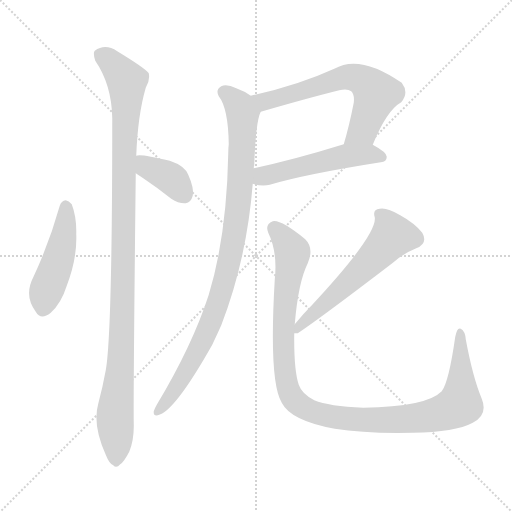
t = 0.00 s
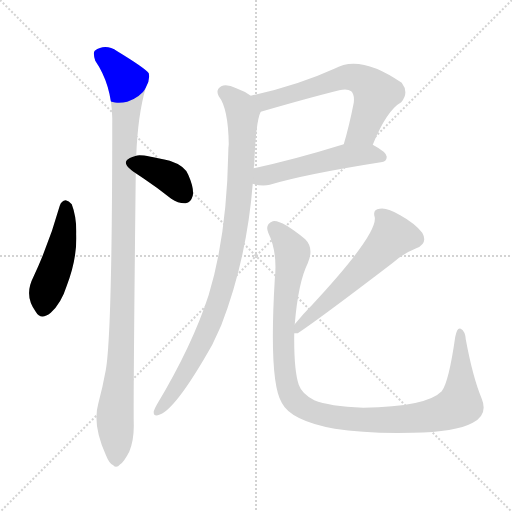
t = 1.33 s
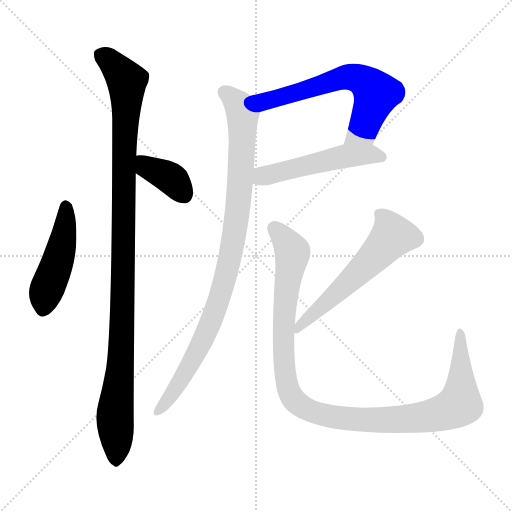
t = 2.66 s
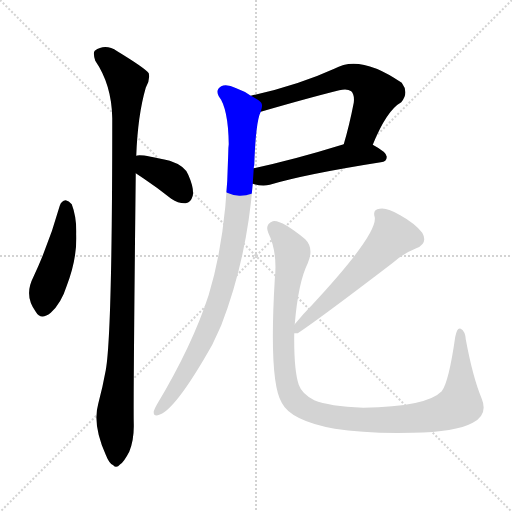
t = 3.99 s
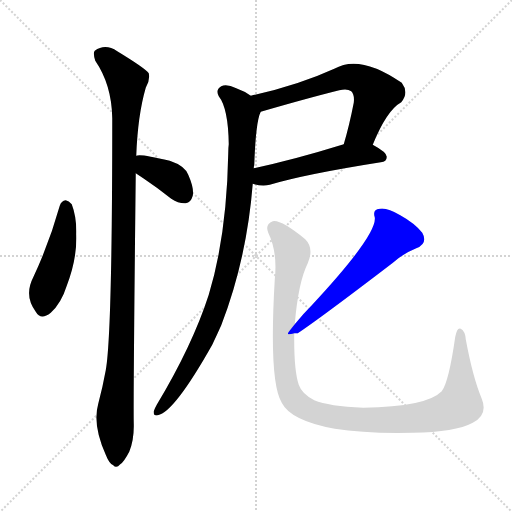
t = 5.32 s
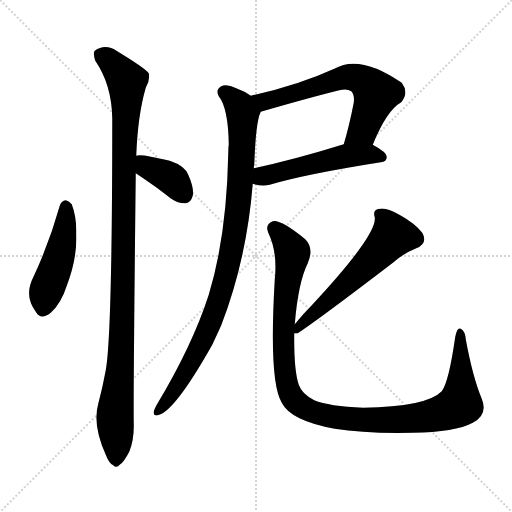
t = 6.65 s

The animated SVG that drew these frames (rendered in a browser with its animation timeline set to each time). Animation: 8 CSS @keyframes rules; one cycle of 6.65 s.

<svg version="1.1" viewBox="0 0 1024 1024" xmlns="http://www.w3.org/2000/svg">
  <g stroke="lightgray" stroke-dasharray="1,1" stroke-width="1" transform="scale(4, 4)">
    <line x1="0" y1="0" x2="256" y2="256"></line>
    <line x1="256" y1="0" x2="0" y2="256"></line>
    <line x1="128" y1="0" x2="128" y2="256"></line>
    <line x1="0" y1="128" x2="256" y2="128"></line>
  </g>
<g transform="scale(1, -1) translate(0, -900)">
   <style type="text/css">
    @keyframes keyframes0 {
      from {
       stroke: blue;
       stroke-dashoffset: 465;
       stroke-width: 128;
       }
       60% {
       animation-timing-function: step-end;
       stroke: blue;
       stroke-dashoffset: 0;
       stroke-width: 128;
       }
       to {
       stroke: black;
       stroke-width: 1024;
       }
       }
       #make-me-a-hanzi-animation-0 {
         animation: keyframes0 0.628418s both;
         animation-delay: 0.000000s;
         animation-timing-function: linear;
       }
    @keyframes keyframes1 {
      from {
       stroke: blue;
       stroke-dashoffset: 376;
       stroke-width: 128;
       }
       55% {
       animation-timing-function: step-end;
       stroke: blue;
       stroke-dashoffset: 0;
       stroke-width: 128;
       }
       to {
       stroke: black;
       stroke-width: 1024;
       }
       }
       #make-me-a-hanzi-animation-1 {
         animation: keyframes1 0.555990s both;
         animation-delay: 0.628418s;
         animation-timing-function: linear;
       }
    @keyframes keyframes2 {
      from {
       stroke: blue;
       stroke-dashoffset: 1086;
       stroke-width: 128;
       }
       78% {
       animation-timing-function: step-end;
       stroke: blue;
       stroke-dashoffset: 0;
       stroke-width: 128;
       }
       to {
       stroke: black;
       stroke-width: 1024;
       }
       }
       #make-me-a-hanzi-animation-2 {
         animation: keyframes2 1.133789s both;
         animation-delay: 1.184408s;
         animation-timing-function: linear;
       }
    @keyframes keyframes3 {
      from {
       stroke: blue;
       stroke-dashoffset: 635;
       stroke-width: 128;
       }
       67% {
       animation-timing-function: step-end;
       stroke: blue;
       stroke-dashoffset: 0;
       stroke-width: 128;
       }
       to {
       stroke: black;
       stroke-width: 1024;
       }
       }
       #make-me-a-hanzi-animation-3 {
         animation: keyframes3 0.766764s both;
         animation-delay: 2.318197s;
         animation-timing-function: linear;
       }
    @keyframes keyframes4 {
      from {
       stroke: blue;
       stroke-dashoffset: 514;
       stroke-width: 128;
       }
       63% {
       animation-timing-function: step-end;
       stroke: blue;
       stroke-dashoffset: 0;
       stroke-width: 128;
       }
       to {
       stroke: black;
       stroke-width: 1024;
       }
       }
       #make-me-a-hanzi-animation-4 {
         animation: keyframes4 0.668294s both;
         animation-delay: 3.084961s;
         animation-timing-function: linear;
       }
    @keyframes keyframes5 {
      from {
       stroke: blue;
       stroke-dashoffset: 947;
       stroke-width: 128;
       }
       76% {
       animation-timing-function: step-end;
       stroke: blue;
       stroke-dashoffset: 0;
       stroke-width: 128;
       }
       to {
       stroke: black;
       stroke-width: 1024;
       }
       }
       #make-me-a-hanzi-animation-5 {
         animation: keyframes5 1.020671s both;
         animation-delay: 3.753255s;
         animation-timing-function: linear;
       }
    @keyframes keyframes6 {
      from {
       stroke: blue;
       stroke-dashoffset: 581;
       stroke-width: 128;
       }
       65% {
       animation-timing-function: step-end;
       stroke: blue;
       stroke-dashoffset: 0;
       stroke-width: 128;
       }
       to {
       stroke: black;
       stroke-width: 1024;
       }
       }
       #make-me-a-hanzi-animation-6 {
         animation: keyframes6 0.722819s both;
         animation-delay: 4.773926s;
         animation-timing-function: linear;
       }
    @keyframes keyframes7 {
      from {
       stroke: blue;
       stroke-dashoffset: 1104;
       stroke-width: 128;
       }
       78% {
       animation-timing-function: step-end;
       stroke: blue;
       stroke-dashoffset: 0;
       stroke-width: 128;
       }
       to {
       stroke: black;
       stroke-width: 1024;
       }
       }
       #make-me-a-hanzi-animation-7 {
         animation: keyframes7 1.148438s both;
         animation-delay: 5.496745s;
         animation-timing-function: linear;
       }
</style>
<path d="M 119.5 488.5 Q 98.5 413.5 66.5 345.5 Q 47.5 308.5 71.5 276.5 Q 81.5 258.5 101.5 274.5 Q 122.5 293.5 133.5 328.5 Q 154.5 383.5 152.5 431.5 Q 153.5 465.5 143.5 491.5 Q 137.5 498.5 131.5 499.5 Q 122.5 498.5 119.5 488.5 Z" fill="lightgray"></path> 
<path d="M 271.5 553.5 Q 277.5 549.5 286.5 543.5 Q 313.5 525.5 342.5 502.5 Q 357.5 492.5 371.5 493.5 Q 381.5 494.5 385.5 508.5 Q 388.5 523.5 376.5 550.5 Q 369.5 568.5 339.5 578.5 Q 278.5 593.5 272.5 588.5 C 243.5 580.5 246.5 570.5 271.5 553.5 Z" fill="lightgray"></path> 
<path d="M 272.5 588.5 Q 275.5 669.5 291.5 724.5 Q 300.5 739.5 297.5 753.5 Q 290.5 763.5 234.5 797.5 Q 210.5 813.5 189.5 798.5 Q 185.5 794.5 190.5 778.5 Q 223.5 730.5 224.5 663.5 Q 224.5 231.5 211.5 159.5 Q 205.5 126.5 196.5 92.5 Q 184.5 50.5 211.5 -9.5 Q 218.5 -27.5 226.5 -30.5 Q 232.5 -37.5 240.5 -28.5 Q 247.5 -24.5 258.5 -3.5 Q 268.5 21.5 267.5 53.5 Q 266.5 102.5 271.5 553.5 L 272.5 588.5 Z" fill="lightgray"></path> 
<path d="M 745.5 610.5 Q 773.5 679.5 802.5 695.5 Q 818.5 714.5 803.5 734.5 Q 719.5 792.5 668.5 762.5 Q 596.5 729.5 501.5 708.5 C 472.5 701.5 492.5 668.5 521.5 676.5 Q 614.5 703.5 678.5 719.5 Q 694.5 723.5 702.5 717.5 Q 709.5 710.5 707.5 694.5 Q 698.5 648.5 687.5 611.5 C 679.5 582.5 733.5 582.5 745.5 610.5 Z" fill="lightgray"></path> 
<path d="M 505.5 532.5 Q 524.5 526.5 539.5 530.5 Q 609.5 551.5 761.5 575.5 Q 773.5 576.5 773.5 586.5 Q 773.5 595.5 745.5 610.5 C 723.5 622.5 716.5 620.5 687.5 611.5 Q 587.5 580.5 507.5 563.5 C 478.5 557.5 476.5 540.5 505.5 532.5 Z" fill="lightgray"></path> 
<path d="M 501.5 708.5 Q 489.5 717.5 472.5 723.5 Q 453.5 732.5 442.5 727.5 Q 430.5 720.5 437.5 707.5 Q 456.5 683.5 457.5 611.5 Q 456.5 604.5 456.5 593.5 Q 453.5 428.5 417.5 310.5 Q 384.5 208.5 313.5 90.5 Q 309.5 83.5 307.5 77.5 Q 306.5 67.5 315.5 69.5 Q 348.5 75.5 424.5 210.5 Q 433.5 229.5 442.5 249.5 Q 493.5 381.5 505.5 532.5 L 507.5 563.5 Q 507.5 567.5 508.5 569.5 Q 511.5 657.5 521.5 676.5 C 526.5 694.5 526.5 694.5 501.5 708.5 Z" fill="lightgray"></path> 
<path d="M 588.5 233.5 Q 589.5 233.5 595.5 233.5 Q 640.5 263.5 784.5 373.5 Q 805.5 392.5 832.5 403.5 Q 856.5 413.5 844.5 434.5 Q 829.5 453.5 800.5 469.5 Q 773.5 485.5 759.5 482.5 Q 744.5 481.5 749.5 465.5 Q 755.5 431.5 624.5 290.5 Q 606.5 272.5 589.5 251.5 C 571.5 229.5 571.5 229.5 588.5 233.5 Z" fill="lightgray"></path> 
<path d="M 963.5 102.5 Q 945.5 145.5 931.5 221.5 Q 930.5 237.5 921.5 242.5 Q 914.5 246.5 910.5 226.5 Q 897.5 135.5 883.5 117.5 Q 853.5 86.5 726.5 84.5 Q 657.5 87.5 628.5 99.5 Q 603.5 112.5 597.5 130.5 Q 587.5 160.5 588.5 233.5 L 589.5 251.5 Q 596.5 335.5 615.5 373.5 Q 628.5 403.5 610.5 421.5 Q 561.5 461.5 545.5 457.5 Q 529.5 451.5 536.5 434.5 Q 555.5 395.5 549.5 340.5 Q 537.5 136.5 563.5 94.5 Q 581.5 58.5 669.5 42.5 Q 730.5 32.5 825.5 34.5 Q 910.5 35.5 945.5 54.5 Q 976.5 70.5 963.5 102.5 Z" fill="lightgray"></path> 
      <clipPath id="make-me-a-hanzi-clip-0">
      <path d="M 119.5 488.5 Q 98.5 413.5 66.5 345.5 Q 47.5 308.5 71.5 276.5 Q 81.5 258.5 101.5 274.5 Q 122.5 293.5 133.5 328.5 Q 154.5 383.5 152.5 431.5 Q 153.5 465.5 143.5 491.5 Q 137.5 498.5 131.5 499.5 Q 122.5 498.5 119.5 488.5 Z" fill="lightgray"></path>
      </clipPath>
      <path clip-path="url(#make-me-a-hanzi-clip-0)" d="M 132.5 487.5 L 124.5 412.5 L 90.5 312.5 L 87.5 284.5 " fill="none" id="make-me-a-hanzi-animation-0" stroke-dasharray="337 674" stroke-linecap="round"></path>

      <clipPath id="make-me-a-hanzi-clip-1">
      <path d="M 271.5 553.5 Q 277.5 549.5 286.5 543.5 Q 313.5 525.5 342.5 502.5 Q 357.5 492.5 371.5 493.5 Q 381.5 494.5 385.5 508.5 Q 388.5 523.5 376.5 550.5 Q 369.5 568.5 339.5 578.5 Q 278.5 593.5 272.5 588.5 C 243.5 580.5 246.5 570.5 271.5 553.5 Z" fill="lightgray"></path>
      </clipPath>
      <path clip-path="url(#make-me-a-hanzi-clip-1)" d="M 276.5 582.5 L 294.5 564.5 L 336.5 547.5 L 368.5 510.5 " fill="none" id="make-me-a-hanzi-animation-1" stroke-dasharray="248 496" stroke-linecap="round"></path>

      <clipPath id="make-me-a-hanzi-clip-2">
      <path d="M 272.5 588.5 Q 275.5 669.5 291.5 724.5 Q 300.5 739.5 297.5 753.5 Q 290.5 763.5 234.5 797.5 Q 210.5 813.5 189.5 798.5 Q 185.5 794.5 190.5 778.5 Q 223.5 730.5 224.5 663.5 Q 224.5 231.5 211.5 159.5 Q 205.5 126.5 196.5 92.5 Q 184.5 50.5 211.5 -9.5 Q 218.5 -27.5 226.5 -30.5 Q 232.5 -37.5 240.5 -28.5 Q 247.5 -24.5 258.5 -3.5 Q 268.5 21.5 267.5 53.5 Q 266.5 102.5 271.5 553.5 L 272.5 588.5 Z" fill="lightgray"></path>
      </clipPath>
      <path clip-path="url(#make-me-a-hanzi-clip-2)" d="M 201.5 791.5 L 230.5 768.5 L 253.5 738.5 L 245.5 281.5 L 230.5 75.5 L 231.5 -16.5 " fill="none" id="make-me-a-hanzi-animation-2" stroke-dasharray="958 1916" stroke-linecap="round"></path>

      <clipPath id="make-me-a-hanzi-clip-3">
      <path d="M 745.5 610.5 Q 773.5 679.5 802.5 695.5 Q 818.5 714.5 803.5 734.5 Q 719.5 792.5 668.5 762.5 Q 596.5 729.5 501.5 708.5 C 472.5 701.5 492.5 668.5 521.5 676.5 Q 614.5 703.5 678.5 719.5 Q 694.5 723.5 702.5 717.5 Q 709.5 710.5 707.5 694.5 Q 698.5 648.5 687.5 611.5 C 679.5 582.5 733.5 582.5 745.5 610.5 Z" fill="lightgray"></path>
      </clipPath>
      <path clip-path="url(#make-me-a-hanzi-clip-3)" d="M 510.5 706.5 L 521.5 699.5 L 541.5 699.5 L 692.5 746.5 L 721.5 741.5 L 752.5 712.5 L 725.5 640.5 L 694.5 616.5 " fill="none" id="make-me-a-hanzi-animation-3" stroke-dasharray="507 1014" stroke-linecap="round"></path>

      <clipPath id="make-me-a-hanzi-clip-4">
      <path d="M 505.5 532.5 Q 524.5 526.5 539.5 530.5 Q 609.5 551.5 761.5 575.5 Q 773.5 576.5 773.5 586.5 Q 773.5 595.5 745.5 610.5 C 723.5 622.5 716.5 620.5 687.5 611.5 Q 587.5 580.5 507.5 563.5 C 478.5 557.5 476.5 540.5 505.5 532.5 Z" fill="lightgray"></path>
      </clipPath>
      <path clip-path="url(#make-me-a-hanzi-clip-4)" d="M 513.5 539.5 L 531.5 549.5 L 685.5 587.5 L 744.5 591.5 L 763.5 585.5 " fill="none" id="make-me-a-hanzi-animation-4" stroke-dasharray="386 772" stroke-linecap="round"></path>

      <clipPath id="make-me-a-hanzi-clip-5">
      <path d="M 501.5 708.5 Q 489.5 717.5 472.5 723.5 Q 453.5 732.5 442.5 727.5 Q 430.5 720.5 437.5 707.5 Q 456.5 683.5 457.5 611.5 Q 456.5 604.5 456.5 593.5 Q 453.5 428.5 417.5 310.5 Q 384.5 208.5 313.5 90.5 Q 309.5 83.5 307.5 77.5 Q 306.5 67.5 315.5 69.5 Q 348.5 75.5 424.5 210.5 Q 433.5 229.5 442.5 249.5 Q 493.5 381.5 505.5 532.5 L 507.5 563.5 Q 507.5 567.5 508.5 569.5 Q 511.5 657.5 521.5 676.5 C 526.5 694.5 526.5 694.5 501.5 708.5 Z" fill="lightgray"></path>
      </clipPath>
      <path clip-path="url(#make-me-a-hanzi-clip-5)" d="M 447.5 715.5 L 469.5 699.5 L 485.5 671.5 L 478.5 511.5 L 464.5 405.5 L 430.5 277.5 L 401.5 209.5 L 370.5 151.5 L 315.5 77.5 " fill="none" id="make-me-a-hanzi-animation-5" stroke-dasharray="819 1638" stroke-linecap="round"></path>

      <clipPath id="make-me-a-hanzi-clip-6">
      <path d="M 588.5 233.5 Q 589.5 233.5 595.5 233.5 Q 640.5 263.5 784.5 373.5 Q 805.5 392.5 832.5 403.5 Q 856.5 413.5 844.5 434.5 Q 829.5 453.5 800.5 469.5 Q 773.5 485.5 759.5 482.5 Q 744.5 481.5 749.5 465.5 Q 755.5 431.5 624.5 290.5 Q 606.5 272.5 589.5 251.5 C 571.5 229.5 571.5 229.5 588.5 233.5 Z" fill="lightgray"></path>
      </clipPath>
      <path clip-path="url(#make-me-a-hanzi-clip-6)" d="M 758.5 471.5 L 771.5 461.5 L 785.5 428.5 L 708.5 345.5 L 600.5 250.5 L 592.5 237.5 " fill="none" id="make-me-a-hanzi-animation-6" stroke-dasharray="453 906" stroke-linecap="round"></path>

      <clipPath id="make-me-a-hanzi-clip-7">
      <path d="M 963.5 102.5 Q 945.5 145.5 931.5 221.5 Q 930.5 237.5 921.5 242.5 Q 914.5 246.5 910.5 226.5 Q 897.5 135.5 883.5 117.5 Q 853.5 86.5 726.5 84.5 Q 657.5 87.5 628.5 99.5 Q 603.5 112.5 597.5 130.5 Q 587.5 160.5 588.5 233.5 L 589.5 251.5 Q 596.5 335.5 615.5 373.5 Q 628.5 403.5 610.5 421.5 Q 561.5 461.5 545.5 457.5 Q 529.5 451.5 536.5 434.5 Q 555.5 395.5 549.5 340.5 Q 537.5 136.5 563.5 94.5 Q 581.5 58.5 669.5 42.5 Q 730.5 32.5 825.5 34.5 Q 910.5 35.5 945.5 54.5 Q 976.5 70.5 963.5 102.5 Z" fill="lightgray"></path>
      </clipPath>
      <path clip-path="url(#make-me-a-hanzi-clip-7)" d="M 549.5 442.5 L 584.5 396.5 L 568.5 280.5 L 571.5 145.5 L 585.5 102.5 L 614.5 80.5 L 664.5 66.5 L 748.5 59.5 L 853.5 66.5 L 897.5 78.5 L 920.5 91.5 L 920.5 234.5 " fill="none" id="make-me-a-hanzi-animation-7" stroke-dasharray="976 1952" stroke-linecap="round"></path>

</g>
</svg>
